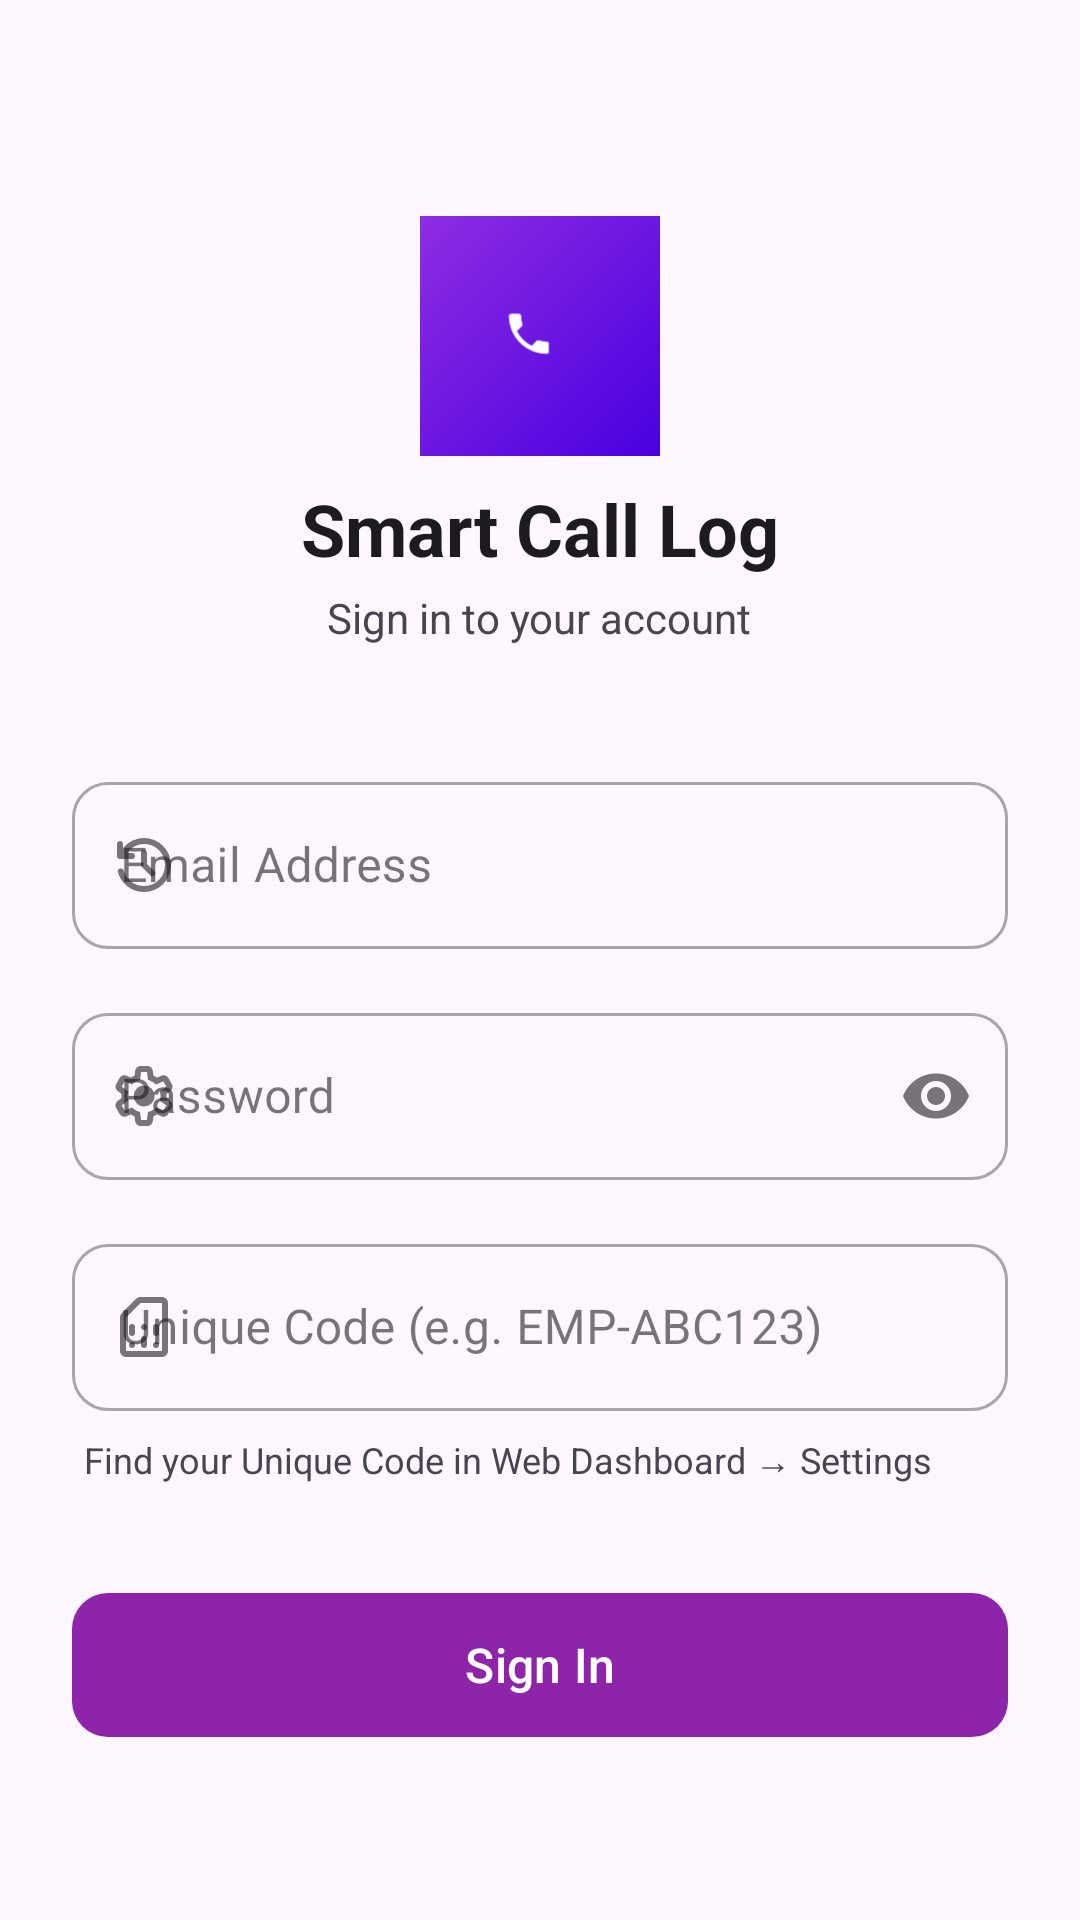

Layout XML and referenced resources for this Android screen:
<!-- AndroidManifest.xml: application theme Theme.CallLog -->
<!-- res/layout/activity_login.xml -->
<?xml version="1.0" encoding="utf-8"?>
<androidx.core.widget.NestedScrollView
    xmlns:android="http://schemas.android.com/apk/res/android"
    xmlns:app="http://schemas.android.com/apk/res-auto"
    android:layout_width="match_parent"
    android:layout_height="match_parent"
    android:background="?attr/colorSurface">

    <LinearLayout
        android:layout_width="match_parent"
        android:layout_height="wrap_content"
        android:orientation="vertical"
        android:padding="24dp"
        android:gravity="center_horizontal">

        
        <ImageView
            android:layout_width="80dp"
            android:layout_height="80dp"
            android:src="@drawable/ic_launcher_foreground"
            android:background="@drawable/ic_launcher_background"
            android:layout_marginTop="48dp"
            android:layout_marginBottom="8dp"
            android:contentDescription="Logo"/>

        
        <TextView
            android:layout_width="wrap_content"
            android:layout_height="wrap_content"
            android:text="Smart Call Log"
            android:textSize="24sp"
            android:textStyle="bold"
            android:textColor="?attr/colorOnSurface"
            android:layout_marginBottom="4dp"/>

        
        <TextView
            android:layout_width="wrap_content"
            android:layout_height="wrap_content"
            android:text="Sign in to your account"
            android:textSize="14sp"
            android:textColor="?attr/colorOnSurfaceVariant"
            android:layout_marginBottom="40dp"/>

        
        <com.google.android.material.textfield.TextInputLayout
            android:layout_width="match_parent"
            android:layout_height="wrap_content"
            android:layout_marginBottom="16dp"
            android:hint="Email Address"
            app:startIconDrawable="@drawable/ic_call_log"
            app:boxCornerRadiusTopStart="12dp"
            app:boxCornerRadiusTopEnd="12dp"
            app:boxCornerRadiusBottomStart="12dp"
            app:boxCornerRadiusBottomEnd="12dp"
            style="@style/Widget.MaterialComponents.TextInputLayout.OutlinedBox">

            <com.google.android.material.textfield.TextInputEditText
                android:id="@+id/et_email"
                android:layout_width="match_parent"
                android:layout_height="wrap_content"
                android:inputType="textEmailAddress"
                android:imeOptions="actionNext"/>

        </com.google.android.material.textfield.TextInputLayout>

        
        <com.google.android.material.textfield.TextInputLayout
            android:layout_width="match_parent"
            android:layout_height="wrap_content"
            android:layout_marginBottom="16dp"
            android:hint="Password"
            app:startIconDrawable="@drawable/ic_settings"
            app:endIconMode="password_toggle"
            app:boxCornerRadiusTopStart="12dp"
            app:boxCornerRadiusTopEnd="12dp"
            app:boxCornerRadiusBottomStart="12dp"
            app:boxCornerRadiusBottomEnd="12dp"
            style="@style/Widget.MaterialComponents.TextInputLayout.OutlinedBox">

            <com.google.android.material.textfield.TextInputEditText
                android:id="@+id/et_password"
                android:layout_width="match_parent"
                android:layout_height="wrap_content"
                android:inputType="textPassword"
                android:imeOptions="actionNext"/>

        </com.google.android.material.textfield.TextInputLayout>

        
        <com.google.android.material.textfield.TextInputLayout
            android:layout_width="match_parent"
            android:layout_height="wrap_content"
            android:layout_marginBottom="8dp"
            android:hint="Unique Code (e.g. EMP-ABC123)"
            app:startIconDrawable="@drawable/ic_sim"
            app:boxCornerRadiusTopStart="12dp"
            app:boxCornerRadiusTopEnd="12dp"
            app:boxCornerRadiusBottomStart="12dp"
            app:boxCornerRadiusBottomEnd="12dp"
            style="@style/Widget.MaterialComponents.TextInputLayout.OutlinedBox">

            <com.google.android.material.textfield.TextInputEditText
                android:id="@+id/et_unique_code"
                android:layout_width="match_parent"
                android:layout_height="wrap_content"
                android:inputType="textCapCharacters"
                android:imeOptions="actionDone"/>

        </com.google.android.material.textfield.TextInputLayout>

        
        <TextView
            android:layout_width="match_parent"
            android:layout_height="wrap_content"
            android:text="Find your Unique Code in Web Dashboard → Settings"
            android:textSize="12sp"
            android:textColor="?attr/colorOnSurfaceVariant"
            android:layout_marginBottom="32dp"
            android:paddingStart="4dp"/>

        
        <com.google.android.material.button.MaterialButton
            android:id="@+id/btn_login"
            android:layout_width="match_parent"
            android:layout_height="56dp"
            android:text="Sign In"
            android:textSize="16sp"
            android:layout_marginBottom="16dp"
            app:cornerRadius="12dp"/>

        
        <ProgressBar
            android:id="@+id/progress_login"
            android:layout_width="wrap_content"
            android:layout_height="wrap_content"
            android:visibility="gone"
            android:layout_marginBottom="16dp"/>

        
        <TextView
            android:id="@+id/tv_error"
            android:layout_width="match_parent"
            android:layout_height="wrap_content"
            android:textSize="13sp"
            android:textColor="@color/color_missed"
            android:textAlignment="center"
            android:visibility="gone"
            android:layout_marginBottom="16dp"/>

    </LinearLayout>
</androidx.core.widget.NestedScrollView>
<!-- resources referenced by this layout -->
<resources>
  <color name="color_missed">#C62828</color>
  <!-- drawable ic_call_log (drawable) -->
  <vector xmlns:android="http://schemas.android.com/apk/res/android"
      android:width="24dp"
      android:height="24dp"
      android:viewportWidth="960"
      android:viewportHeight="960">
      <group android:translateY="960">
          <path android:fillColor="?attr/colorOnSurfaceVariant"
          android:pathData="M480-120q-126 0-223-76.5T131-392q-4-15 6-27.5t27-14.5q16-2 29 6t18 24q24 90 99 147t170 57q117 0 198.5-81.5T760-480q0-117-81.5-198.5T480-760q-69 0-129 32t-101 88h70q17 0 28.5 11.5T360-600q0 17-11.5 28.5T320-560H160q-17 0-28.5-11.5T120-600v-160q0-17 11.5-28.5T160-800q17 0 28.5 11.5T200-760v54q51-64 124.5-99T480-840q75 0 140.5 28.5t114 77q48.5 48.5 77 114T840-480q0 75-28.5 140.5t-77 114q-48.5 48.5-114 77T480-120Zm40-376 100 100q11 11 11 28t-11 28q-11 11-28 11t-28-11L452-452q-6-6-9-13.5t-3-15.5v-159q0-17 11.5-28.5T480-680q17 0 28.5 11.5T520-640v144Z"/>
      </group>
  </vector>
  <!-- drawable ic_launcher_background (drawable) -->
  <?xml version="1.0" encoding="utf-8"?>
  <shape xmlns:android="http://schemas.android.com/apk/res/android"
      android:shape="rectangle">
      <gradient
          android:type="linear"
          android:angle="135"
          android:startColor="#4A00E0"
          android:endColor="#8E2DE2"/>
  </shape>
  <!-- drawable ic_launcher_foreground (drawable) -->
  <?xml version="1.0" encoding="utf-8"?>
  <vector xmlns:android="http://schemas.android.com/apk/res/android"
      android:width="108dp"
      android:height="108dp"
      android:viewportWidth="108"
      android:viewportHeight="108">
  
      
      
      <path
          android:fillColor="#FFFFFF"
          android:pathData="
          M43.62,51.79
          c1.44,2.83 3.76,5.14 6.59,6.59
          l2.2,-2.2
          c0.27,-0.27 0.67,-0.36 1.02,-0.24
          c1.12,0.37 2.33,0.57 3.57,0.57
          c0.55,0 1,0.45 1,1
          V61
          c0,0.55 -0.45,1 -1,1
          c-9.39,0 -17,-7.61 -17,-17
          c0,-0.55 0.45,-1 1,-1
          h3.5
          c0.55,0 1,0.45 1,1
          c0,1.25 0.2,2.45 0.57,3.57
          c0.11,0.35 0.03,0.74 -0.25,1.02
          l-2.2,2.2z"/>
  
  </vector>
  <style name="Theme.CallLog" parent="Theme.Material3.DayNight.NoActionBar">
          <item name="colorPrimary">@color/purple_600</item>
          <item name="colorOnPrimary">@color/white</item>
          <item name="colorPrimaryContainer">@color/purple_100</item>
          <item name="colorSecondary">@color/teal_700</item>
          <item name="colorTertiary">@color/color_incoming</item>
          <item name="android:statusBarColor">?attr/colorPrimary</item>
      </style>
  <color name="purple_600">#8E24AA</color>
  <color name="white">#FFFFFF</color>
  <color name="purple_100">#EDE7F6</color>
  <color name="teal_700">#00796B</color>
  <color name="color_incoming">#2E7D32</color>
</resources>
